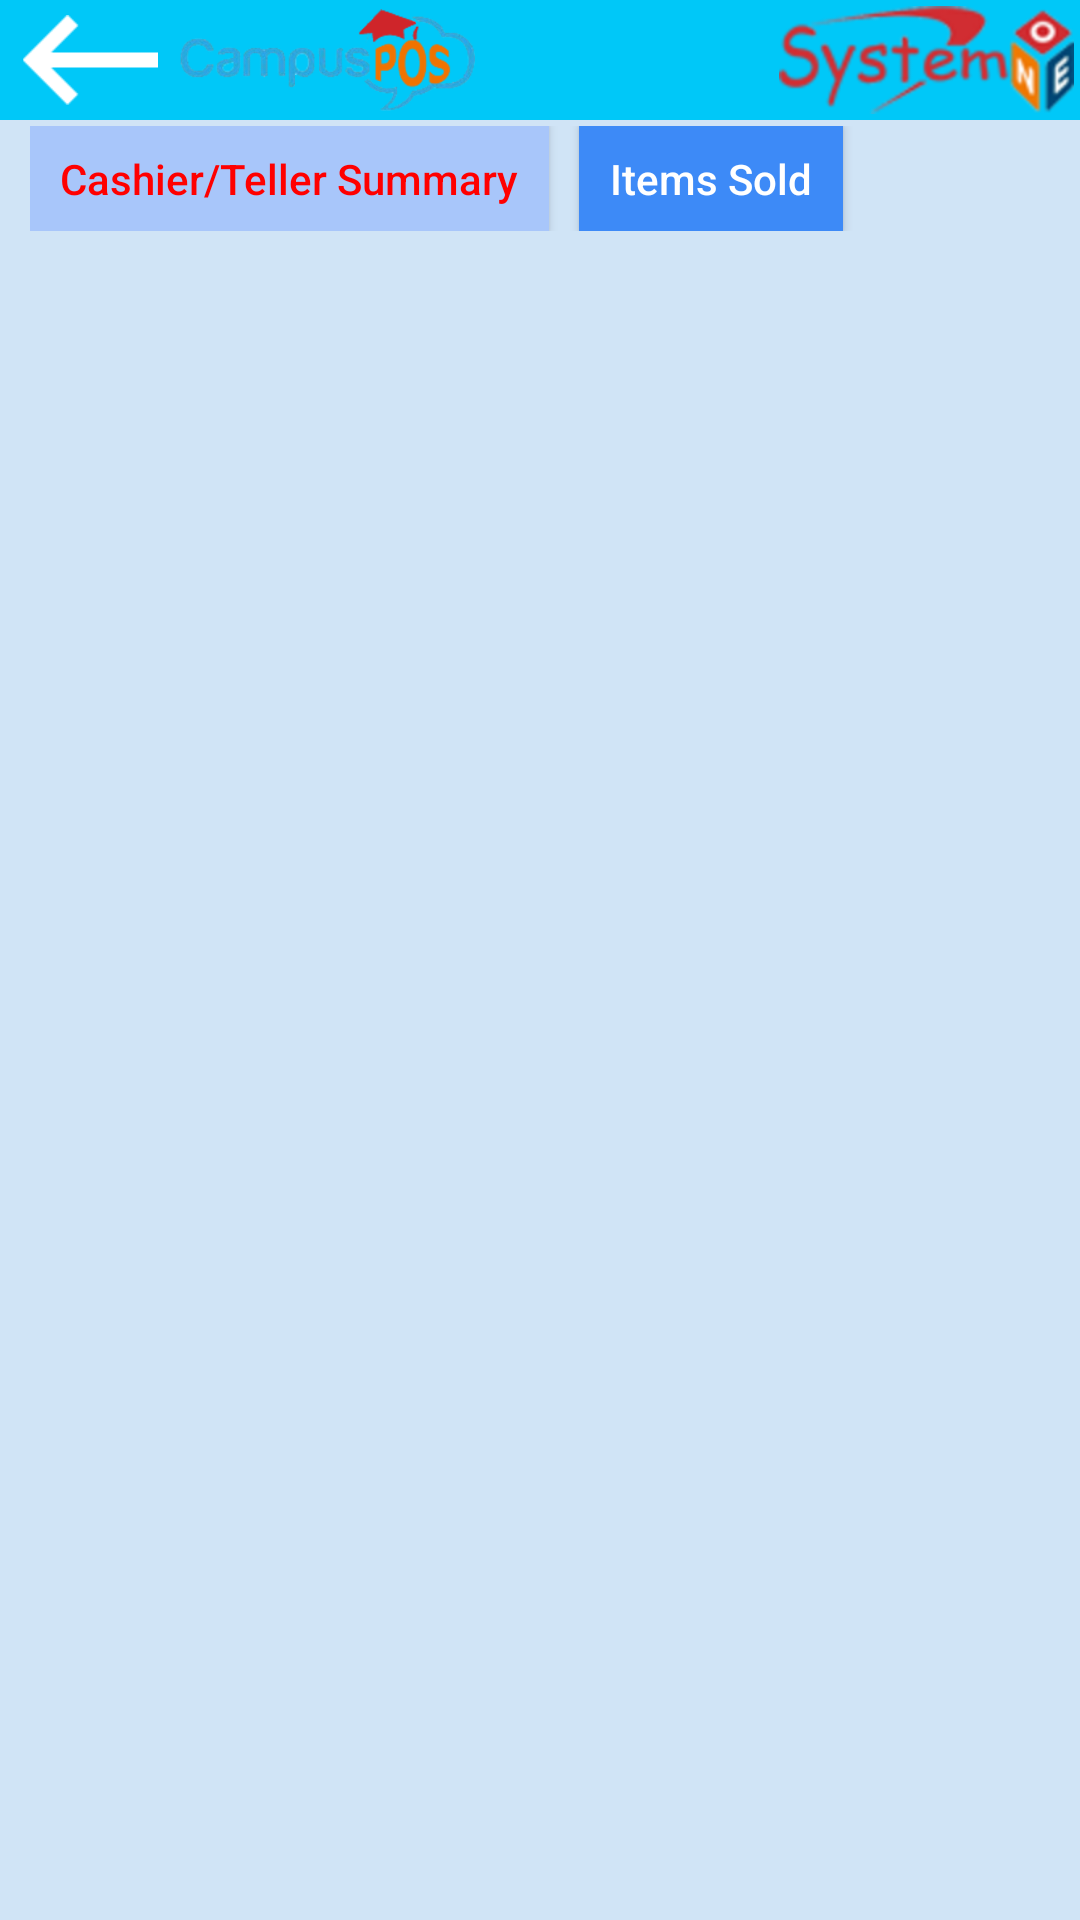

Reconstruct the res/layout file that produces this screen, plus the resources it refers to.
<!-- AndroidManifest.xml: application theme AppTheme.NoTitle -->
<!-- res/layout/activity_reports_info.xml -->
<?xml version="1.0" encoding="utf-8"?>
<LinearLayout xmlns:android="http://schemas.android.com/apk/res/android"
    android:layout_width="match_parent"
    android:layout_height="match_parent"
    android:background="@color/light_blue2"
    android:orientation="vertical">
    <LinearLayout
        android:layout_width="match_parent"
        android:layout_height="40dp"
        android:background="@color/light_blue1"
        android:orientation="horizontal">
        <LinearLayout
            android:layout_width="wrap_content"
            android:layout_height="match_parent"
            android:orientation="horizontal"
            android:onClick="onBack">
            <ImageView
                android:layout_width="60dp"
                android:layout_height="match_parent"
                android:scaleType="fitCenter"
                android:padding="5dp"
                android:src="@mipmap/btn_back"/>
            <ImageView
                android:layout_width="wrap_content"
                android:layout_height="match_parent"
                android:layout_marginTop="3dp"
                android:layout_marginBottom="3dp"
                android:adjustViewBounds="true"
                android:src="@mipmap/logo_0"/>
        </LinearLayout>
        <View
            android:layout_width="0dp"
            android:layout_height="match_parent"
            android:layout_weight="1"/>
        <ImageView
            android:layout_width="wrap_content"
            android:layout_height="match_parent"
            android:padding="2dp"
            android:layout_centerVertical="true"
            android:scaleType="fitCenter"
            android:adjustViewBounds="true"
            android:layout_alignParentEnd="true"
            android:src="@mipmap/logo_1"/>
    </LinearLayout>
    <LinearLayout
        android:layout_width="match_parent"
        android:layout_height="match_parent"
        android:layout_marginTop="2dp"
        android:layout_marginLeft="10dp"
        android:layout_marginRight="10dp"
        android:orientation="vertical">
        <LinearLayout
            android:layout_width="match_parent"
            android:layout_height="wrap_content"
            android:orientation="horizontal">
            <Button
                android:id="@+id/btnSummary"
                android:layout_width="wrap_content"
                android:layout_height="35dp"
                android:paddingLeft="10dp"
                android:paddingRight="10dp"
                android:text="Cashier/Teller Summary"
                android:textAllCaps="false"
                android:textColor="@color/red"
                android:background="@drawable/button_lightblue0"
                android:onClick="onSummary"/>
            <Button
                android:id="@+id/btnItems"
                android:layout_width="wrap_content"
                android:layout_height="35dp"
                android:paddingLeft="10dp"
                android:paddingRight="10dp"
                android:layout_marginLeft="10dp"
                android:text="Items Sold"
                android:textAllCaps="false"
                android:textColor="@android:color/white"
                android:background="@drawable/button_deepblue"
                android:onClick="onItems"/>
            <View
                android:layout_width="0dp"
                android:layout_height="match_parent"
                android:layout_weight="1"/>
            <LinearLayout
                android:id="@+id/llSearch"
                android:visibility="invisible"
                android:layout_width="0dp"
                android:layout_height="match_parent"
                android:layout_weight="1"
                android:background="@drawable/round_button_transparent_gray_1"
                android:gravity="center_vertical"
                android:orientation="horizontal">
                <ImageButton
                    android:layout_width="30dp"
                    android:layout_height="30dp"
                    android:scaleType="fitCenter"
                    android:layout_margin="5dp"
                    android:src="@drawable/ic_search"
                    android:background="@null"/>
                <EditText
                    android:layout_width="match_parent"
                    android:layout_height="wrap_content"
                    android:hint="Search..."
                    android:background="@null"
                    android:textSize="14sp"
                    android:singleLine="true"
                    android:layout_marginRight="5dp"/>
            </LinearLayout>
        </LinearLayout>
        <FrameLayout
            android:id="@+id/flContainer"
            android:layout_width="match_parent"
            android:layout_height="match_parent"
            android:background="@color/light_blue2"/>
    </LinearLayout>
</LinearLayout>
<!-- resources referenced by this layout -->
<resources>
  <color name="light_blue1">#ff00c8f8</color>
  <color name="light_blue2">#ffd0e4f6</color>
  <color name="red">#ffff0000</color>
  <!-- drawable button_deepblue (drawable) -->
  <?xml version="1.0" encoding="utf-8"?>
  <shape xmlns:android="http://schemas.android.com/apk/res/android">
      <stroke
          android:width="0dp"
          android:color="@android:color/white" />
      <solid
          android:color="@color/deep_blue"/>
      <padding
          android:bottom="1dp"
          android:left="1dp"
          android:right="1dp"
          android:top="1dp" />
  
      <corners
          android:bottomLeftRadius="0dp"
          android:bottomRightRadius="0dp"
          android:topLeftRadius="0dp"
          android:topRightRadius="0dp" />
  </shape>
  <!-- drawable button_lightblue0 (drawable) -->
  <?xml version="1.0" encoding="utf-8"?>
  <shape xmlns:android="http://schemas.android.com/apk/res/android">
      <stroke
          android:width="0dp"
          android:color="@android:color/white" />
      <solid
          android:color="@color/light_blue0"/>
      <padding
          android:bottom="1dp"
          android:left="1dp"
          android:right="1dp"
          android:top="1dp" />
  
      <corners
          android:bottomLeftRadius="0dp"
          android:bottomRightRadius="0dp"
          android:topLeftRadius="0dp"
          android:topRightRadius="0dp" />
  </shape>
  <!-- drawable round_button_transparent_gray_1 (drawable) -->
  <?xml version="1.0" encoding="utf-8"?>
  <shape xmlns:android="http://schemas.android.com/apk/res/android">
      <stroke
          android:width="1dp"
          android:color="@android:color/darker_gray" />
      <solid
          android:color="@android:color/transparent"/>
      <padding
          android:bottom="1dp"
          android:left="1dp"
          android:right="1dp"
          android:top="1dp" />
  
      <corners
          android:bottomLeftRadius="13dp"
          android:bottomRightRadius="13dp"
          android:topLeftRadius="13dp"
          android:topRightRadius="13dp" />
  </shape>
  <!-- mipmap btn_back: png bitmap (mipmap-xxhdpi, 2985 bytes) -->
  <!-- mipmap logo_0: png bitmap (mipmap-xxhdpi, 73392 bytes) -->
  <!-- mipmap logo_1: png bitmap (mipmap-xxhdpi, 27688 bytes) -->
  <style name="AppTheme.NoTitle" parent="AppTheme">
          <item name="windowNoTitle">true</item>
          <item name="windowActionBar">false</item>
          <item name="actionBarTheme">@null</item>
      </style>
  <color name="deep_blue">#ff3d8af7</color>
  <color name="light_blue0">#ffa8c6fa</color>
  <style name="AppTheme" parent="Theme.AppCompat.Light.DarkActionBar">
          
          <item name="colorPrimary">@color/colorPrimary</item>
          <item name="colorPrimaryDark">@color/colorPrimaryDark</item>
          <item name="colorAccent">@color/colorAccent</item>
      </style>
  <color name="colorPrimary">#3F51B5</color>
  <color name="colorPrimaryDark">#303F9F</color>
  <color name="colorAccent">#000000</color>
</resources>
